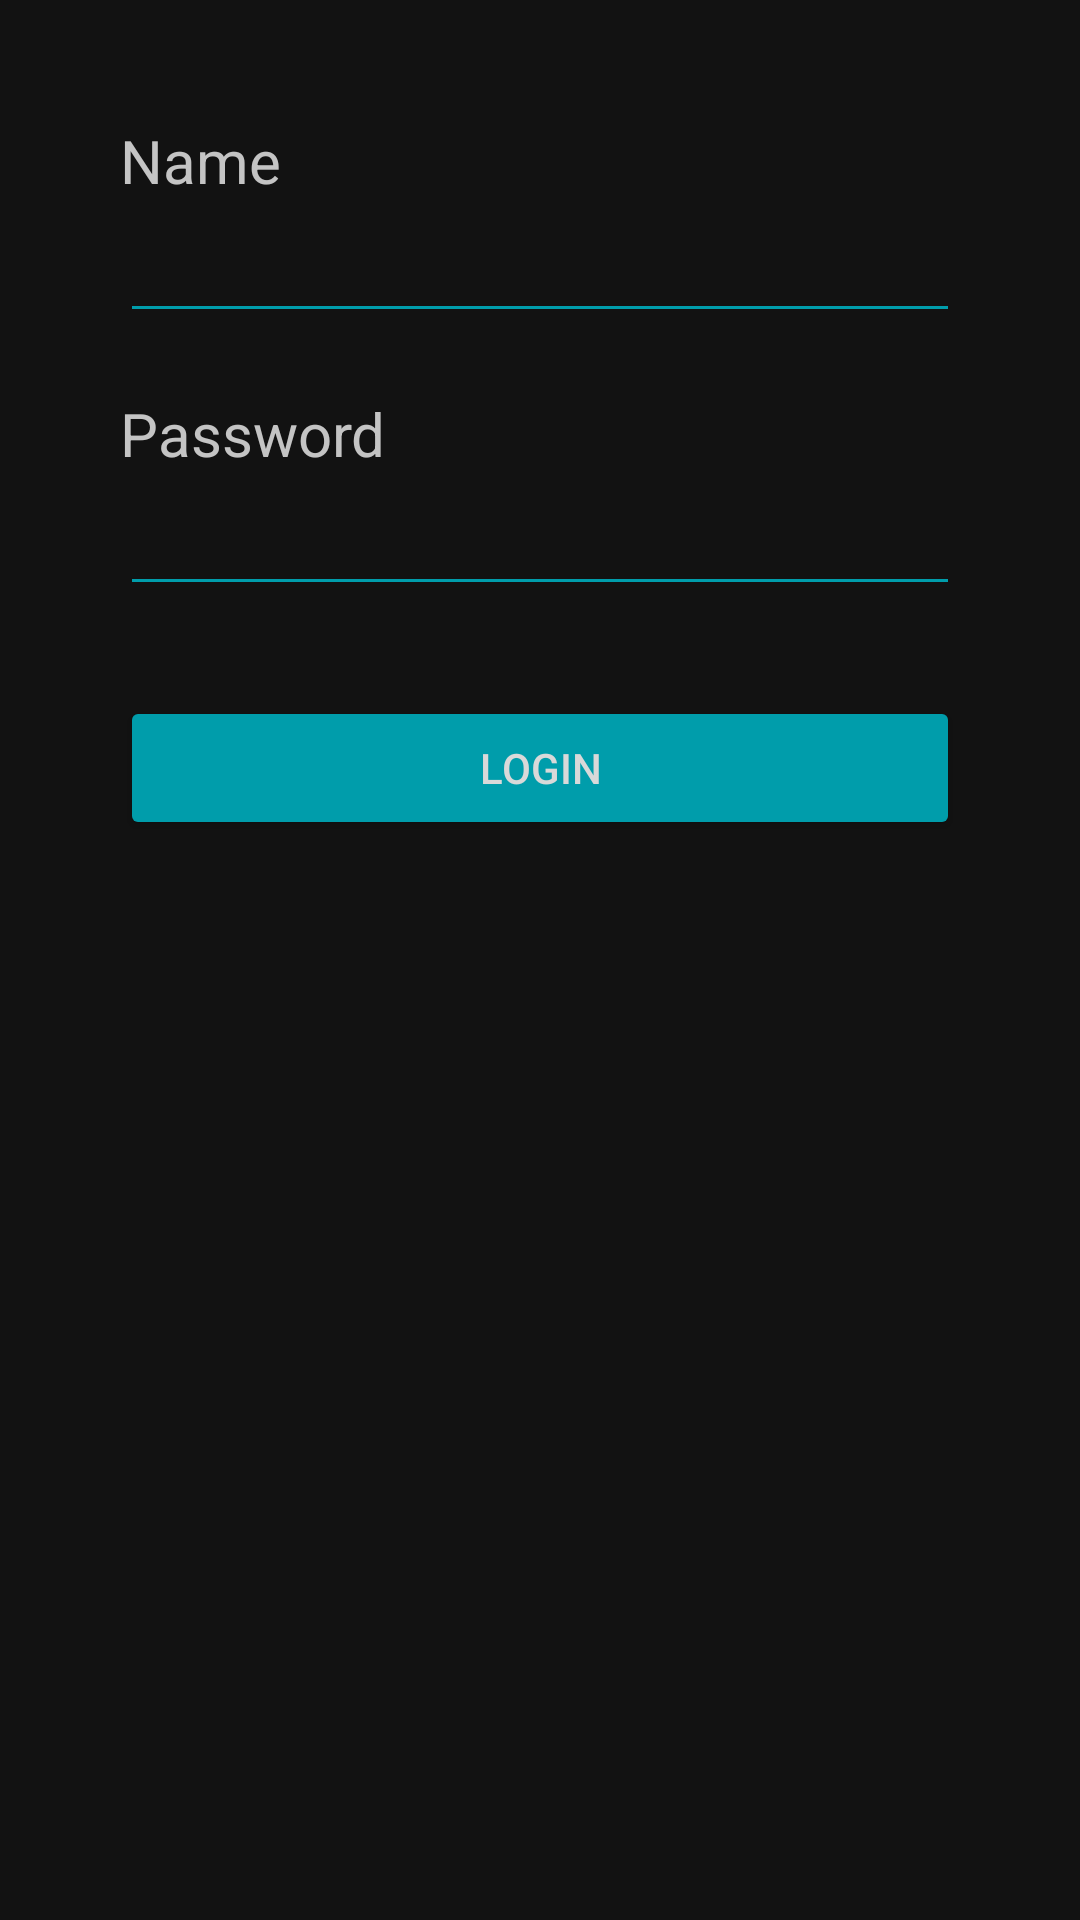

This screen was rendered from an Android layout file. Write that file and the resources it references.
<!-- AndroidManifest.xml: application theme Theme.PasswordManager -->
<!-- res/layout/activity_main.xml -->
<?xml version="1.0" encoding="utf-8"?>
<LinearLayout xmlns:android="http://schemas.android.com/apk/res/android"
    xmlns:app="http://schemas.android.com/apk/res-auto"
    xmlns:tools="http://schemas.android.com/tools"
    android:layout_width="match_parent"
    android:layout_height="match_parent"
    tools:context=".MainActivity"
    android:padding="40dp"
    android:orientation="vertical"
    android:background="@color/DarkGrey">

    <TextView
        android:layout_width="match_parent"
        android:layout_height="wrap_content"
        android:text="Name"
        android:textSize="20dp"
        android:textColor="@color/LightWhite"/>

    <EditText
        android:layout_width="match_parent"
        android:layout_height="wrap_content"
        android:id="@+id/etname"
        android:backgroundTint="@color/Blue"
        android:textSize="20dp"
        android:textColor="@color/LightWhite"
        />
    <TextView
        android:layout_width="match_parent"
        android:layout_height="wrap_content"
        android:textSize="20dp"
        android:layout_marginTop="20dp"
        android:textColor="@color/LightWhite"
        android:text="Password"/>

    <EditText
        android:id="@+id/etpassword"
        android:layout_width="match_parent"
        android:layout_height="wrap_content"
        android:textSize="20dp"
        android:backgroundTint="@color/Blue"
        android:inputType="textPassword"
        android:textColor="@color/LightWhite"/>

    <Button
        android:layout_width="match_parent"
        android:layout_height="wrap_content"
        android:layout_marginTop="30dp"
        android:text="Login"
        android:backgroundTint="@color/Blue"
        android:textColor="@color/brightWhite"
        android:id="@+id/etlogin"/>

</LinearLayout>
<!-- resources referenced by this layout -->
<resources>
  <color name="Blue">#009dab</color>
  <color name="DarkGrey">#121212</color>
  <color name="LightWhite">#c4c4c4</color>
  <color name="brightWhite">#d9d9d9</color>
  <style name="Theme.PasswordManager" parent="Theme.MaterialComponents.DayNight.DarkActionBar">
          
          <item name="colorPrimary">@color/Blue</item>
          <item name="colorPrimaryVariant">@color/DarkGrey</item>
          <item name="colorOnPrimary">@color/LightWhite</item>
          
          <item name="colorSecondary">@color/teal_200</item>
          <item name="colorSecondaryVariant">@color/teal_700</item>
          <item name="colorOnSecondary">@color/black</item>
          
          <item name="android:statusBarColor" tools:targetApi="l">?attr/colorPrimaryVariant</item>
          
      </style>
  <color name="teal_200">#FF03DAC5</color>
  <color name="teal_700">#FF018786</color>
  <color name="black">#FF000000</color>
</resources>
